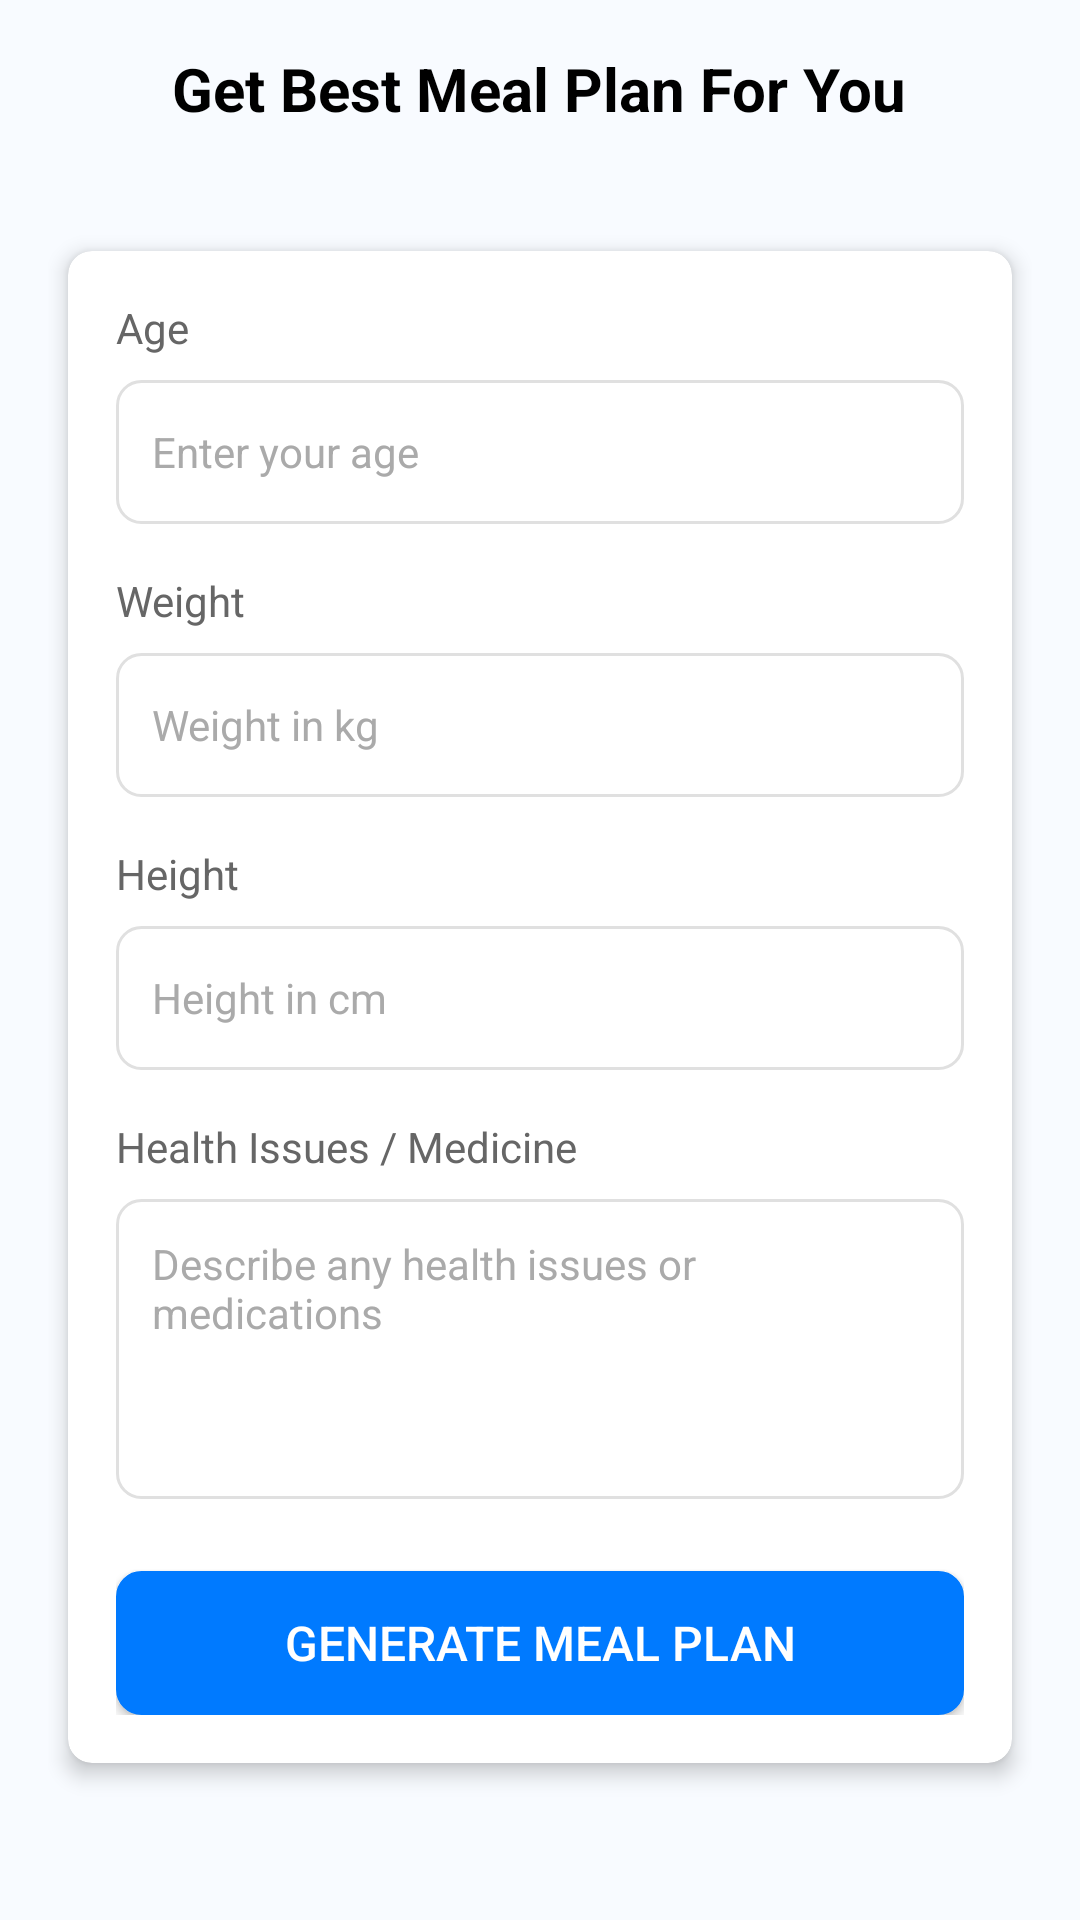

The Android layout XML behind this screen, and the referenced resources:
<!-- AndroidManifest.xml: application theme Theme.MediBook -->
<!-- res/layout/activity_meal_plan.xml -->
<?xml version="1.0" encoding="utf-8"?>
<ScrollView xmlns:android="http://schemas.android.com/apk/res/android"
    xmlns:app="http://schemas.android.com/apk/res-auto"
    android:layout_width="match_parent"
    android:layout_height="match_parent"
    android:background="@color/primary_background">

    <LinearLayout
        android:layout_width="match_parent"
        android:layout_height="wrap_content"
        android:orientation="vertical"
        android:padding="@dimen/padding_large">

        <TextView
            android:id="@+id/tvTitle"
            android:layout_width="wrap_content"
            android:layout_height="wrap_content"
            android:text="Get Best Meal Plan For You"
            android:textSize="@dimen/text_size_title"
            android:textStyle="bold"
            android:textColor="@color/text_primary"
            android:layout_gravity="center"
            android:layout_marginBottom="@dimen/margin_xlarge" />

        <androidx.cardview.widget.CardView
            android:layout_width="match_parent"
            android:layout_height="wrap_content"
            app:cardCornerRadius="@dimen/card_corner_radius"
            app:cardElevation="@dimen/card_elevation"
            android:layout_marginBottom="@dimen/margin_large">

            <LinearLayout
                android:layout_width="match_parent"
                android:layout_height="wrap_content"
                android:orientation="vertical"
                android:padding="@dimen/padding_large">

                <TextView
                    android:layout_width="wrap_content"
                    android:layout_height="wrap_content"
                    android:text="Age"
                    android:textSize="@dimen/text_size_medium"
                    android:textColor="@color/text_secondary"
                    android:layout_marginBottom="@dimen/margin_small" />

                <EditText
                    android:id="@+id/etAge"
                    android:layout_width="match_parent"
                    android:layout_height="@dimen/button_height"
                    android:hint="Enter your age"
                    android:inputType="number"
                    android:background="@drawable/edit_text_background"
                    android:padding="@dimen/padding_medium"
                    android:layout_marginBottom="@dimen/margin_medium"
                    android:textSize="@dimen/text_size_medium" />

                <TextView
                    android:layout_width="wrap_content"
                    android:layout_height="wrap_content"
                    android:text="Weight"
                    android:textSize="@dimen/text_size_medium"
                    android:textColor="@color/text_secondary"
                    android:layout_marginBottom="@dimen/margin_small" />

                <EditText
                    android:id="@+id/etWeight"
                    android:layout_width="match_parent"
                    android:layout_height="@dimen/button_height"
                    android:hint="Weight in kg"
                    android:inputType="numberDecimal"
                    android:background="@drawable/edit_text_background"
                    android:padding="@dimen/padding_medium"
                    android:layout_marginBottom="@dimen/margin_medium"
                    android:textSize="@dimen/text_size_medium" />

                <TextView
                    android:layout_width="wrap_content"
                    android:layout_height="wrap_content"
                    android:text="Height"
                    android:textSize="@dimen/text_size_medium"
                    android:textColor="@color/text_secondary"
                    android:layout_marginBottom="@dimen/margin_small" />

                <EditText
                    android:id="@+id/etHeight"
                    android:layout_width="match_parent"
                    android:layout_height="@dimen/button_height"
                    android:hint="Height in cm"
                    android:inputType="numberDecimal"
                    android:background="@drawable/edit_text_background"
                    android:padding="@dimen/padding_medium"
                    android:layout_marginBottom="@dimen/margin_medium"
                    android:textSize="@dimen/text_size_medium" />

                <TextView
                    android:layout_width="wrap_content"
                    android:layout_height="wrap_content"
                    android:text="Health Issues / Medicine"
                    android:textSize="@dimen/text_size_medium"
                    android:textColor="@color/text_secondary"
                    android:layout_marginBottom="@dimen/margin_small" />

                <EditText
                    android:id="@+id/etHealthIssues"
                    android:layout_width="match_parent"
                    android:layout_height="100dp"
                    android:hint="Describe any health issues or medications"
                    android:inputType="textMultiLine"
                    android:background="@drawable/edit_text_background"
                    android:padding="@dimen/padding_medium"
                    android:layout_marginBottom="@dimen/margin_large"
                    android:textSize="@dimen/text_size_medium"
                    android:gravity="top" />

                <Button
                    android:id="@+id/btnGenerateMealPlan"
                    android:layout_width="match_parent"
                    android:layout_height="@dimen/button_height"
                    android:text="Generate Meal Plan"
                    android:textColor="@color/text_white"
                    android:background="@drawable/button_primary"
                    android:textSize="@dimen/text_size_large" />

            </LinearLayout>

        </androidx.cardview.widget.CardView>

    </LinearLayout>

</ScrollView>
<!-- resources referenced by this layout -->
<resources>
  <color name="primary_background">#F8FBFF</color>
  <color name="text_primary">#000000</color>
  <color name="text_secondary">#666666</color>
  <color name="text_white">#FFFFFF</color>
  <dimen name="button_height">48dp</dimen>
  <dimen name="card_corner_radius">8dp</dimen>
  <dimen name="card_elevation">4dp</dimen>
  <dimen name="margin_large">24dp</dimen>
  <dimen name="margin_medium">16dp</dimen>
  <dimen name="margin_small">8dp</dimen>
  <dimen name="margin_xlarge">32dp</dimen>
  <dimen name="padding_large">16dp</dimen>
  <dimen name="padding_medium">12dp</dimen>
  <dimen name="text_size_large">16sp</dimen>
  <dimen name="text_size_medium">14sp</dimen>
  <dimen name="text_size_title">20sp</dimen>
  <color name="secondary_dark_blue">#2E5BBA</color>
  <dimen name="button_corner_radius">8dp</dimen>
  <color name="secondary_gray">#E0E0E0</color>
  <color name="accent_blue">#007AFF</color>
  <color name="primary_white">#FFFFFF</color>
  <color name="accent_red">#FF3B30</color>
  <color name="secondary_blue">#4A90E2</color>
  <color name="accent_green">#34C759</color>
  <color name="status_bar_color">#007AFF</color>
  <color name="navigation_bar_color">#FFFFFF</color>
  <color name="text_hint">#AAAAAA</color>
  <style name="ButtonPrimary" parent="Widget.AppCompat.Button">
          <item name="android:background">@drawable/button_primary</item>
          <item name="android:textColor">@color/text_white</item>
          <item name="android:textSize">@dimen/text_size_large</item>
          <item name="android:textStyle">bold</item>
          <item name="android:minHeight">@dimen/button_height</item>
          <item name="android:paddingStart">@dimen/padding_xlarge</item>
          <item name="android:paddingEnd">@dimen/padding_xlarge</item>
          <item name="android:layout_marginTop">@dimen/margin_small</item>
          <item name="android:layout_marginBottom">@dimen/margin_small</item>
          <item name="android:elevation">@dimen/button_elevation</item>
      </style>
  <style name="EditTextPrimary" parent="Widget.AppCompat.EditText">
          <item name="android:background">@drawable/edit_text_background</item>
          <item name="android:textSize">@dimen/text_size_medium</item>
          <item name="android:textColor">@color/text_primary</item>
          <item name="android:textColorHint">@color/text_hint</item>
          <item name="android:padding">@dimen/padding_medium</item>
          <item name="android:minHeight">@dimen/input_height</item>
          <item name="android:layout_marginBottom">@dimen/margin_medium</item>
      </style>
  <style name="CardPrimary" parent="CardView">
          <item name="cardCornerRadius">@dimen/card_corner_radius</item>
          <item name="cardElevation">@dimen/card_elevation</item>
          <item name="cardUseCompatPadding">true</item>
          <item name="android:layout_margin">@dimen/card_margin</item>
          <item name="contentPadding">@dimen/card_padding</item>
      </style>
  <style name="ToolbarStyle" parent="Widget.AppCompat.Toolbar">
          <item name="android:background">@color/accent_blue</item>
          <item name="titleTextColor">@color/text_white</item>
          <item name="subtitleTextColor">@color/text_white</item>
          <item name="android:elevation">@dimen/shadow_elevation_medium</item>
      </style>
  <dimen name="padding_xlarge">24dp</dimen>
</resources>
